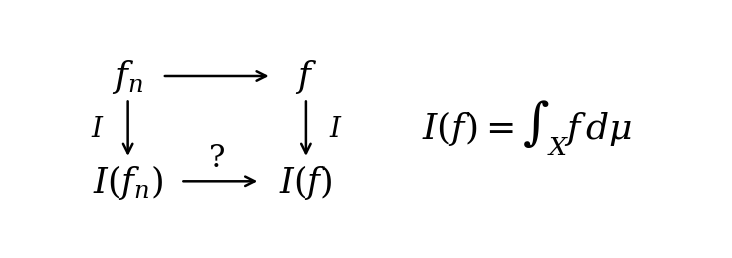

Python code for this plot:
#!/usr/bin/env python3
"""Generate a commutative-diagram style figure for integral convergence."""

from __future__ import annotations

import os
from pathlib import Path
import tempfile

_CACHE_ROOT = Path(tempfile.gettempdir()) / "math_measure_animation_cache"
(_CACHE_ROOT / "matplotlib").mkdir(parents=True, exist_ok=True)
os.environ.setdefault("XDG_CACHE_HOME", str(_CACHE_ROOT))
os.environ.setdefault("MPLCONFIGDIR", str(_CACHE_ROOT / "matplotlib"))

import matplotlib

matplotlib.use("Agg")

import matplotlib.pyplot as plt
from matplotlib.patches import FancyArrowPatch


OUTPUT_DIR = Path("figures/measure/static/concepts")
OUTPUT_FILE = OUTPUT_DIR / "integral_commutative_diagram.png"

FIGSIZE = (9.2, 3.1)
DPI = 320
X_LIMITS = (0.0, 10.0)
Y_LIMITS = (0.0, 3.4)

INK = "#000000"
BACKGROUND = "#ffffff"

TOP_Y = 2.45
BOTTOM_Y = 0.95
LEFT_X = 1.65
RIGHT_X = 4.15
DEFINITION_X = 7.25
DEFINITION_Y = 1.72

NODE_FONT_SIZE = 25
LABEL_FONT_SIZE = 20
QUESTION_FONT_SIZE = 22
DEFINITION_FONT_SIZE = 26

ARROW_LINEWIDTH = 1.8
ARROW_MUTATION_SCALE = 17
HORIZONTAL_NODE_GAP = 0.52
VERTICAL_NODE_GAP = 0.36


def setup_style() -> None:
    plt.rcParams.update(
        {
            "font.family": "serif",
            "font.serif": ["DejaVu Serif", "Times New Roman", "Times"],
            "mathtext.fontset": "dejavuserif",
            "figure.facecolor": BACKGROUND,
            "savefig.facecolor": BACKGROUND,
            "axes.facecolor": BACKGROUND,
            "text.color": INK,
        }
    )


def draw_arrow(ax: plt.Axes, start: tuple[float, float], end: tuple[float, float]) -> None:
    ax.add_patch(
        FancyArrowPatch(
            start,
            end,
            arrowstyle="->",
            mutation_scale=ARROW_MUTATION_SCALE,
            linewidth=ARROW_LINEWIDTH,
            color=INK,
            shrinkA=0,
            shrinkB=0,
        )
    )


def draw_text(ax: plt.Axes, x: float, y: float, text: str, fontsize: float) -> None:
    ax.text(x, y, text, ha="center", va="center", fontsize=fontsize, color=INK)


def main() -> None:
    setup_style()
    OUTPUT_DIR.mkdir(parents=True, exist_ok=True)

    fig, ax = plt.subplots(figsize=FIGSIZE)
    ax.set_xlim(*X_LIMITS)
    ax.set_ylim(*Y_LIMITS)
    ax.axis("off")

    draw_text(ax, LEFT_X, TOP_Y, r"$f_n$", NODE_FONT_SIZE)
    draw_text(ax, RIGHT_X, TOP_Y, r"$f$", NODE_FONT_SIZE)
    draw_text(ax, LEFT_X, BOTTOM_Y, r"$I(f_n)$", NODE_FONT_SIZE)
    draw_text(ax, RIGHT_X, BOTTOM_Y, r"$I(f)$", NODE_FONT_SIZE)

    draw_arrow(
        ax,
        (LEFT_X + HORIZONTAL_NODE_GAP, TOP_Y),
        (RIGHT_X - HORIZONTAL_NODE_GAP, TOP_Y),
    )
    draw_arrow(
        ax,
        (LEFT_X, TOP_Y - VERTICAL_NODE_GAP),
        (LEFT_X, BOTTOM_Y + VERTICAL_NODE_GAP),
    )
    draw_arrow(
        ax,
        (RIGHT_X, TOP_Y - VERTICAL_NODE_GAP),
        (RIGHT_X, BOTTOM_Y + VERTICAL_NODE_GAP),
    )
    draw_arrow(
        ax,
        (LEFT_X + 0.78, BOTTOM_Y),
        (RIGHT_X - 0.68, BOTTOM_Y),
    )

    draw_text(ax, LEFT_X - 0.42, (TOP_Y + BOTTOM_Y) / 2, r"$I$", LABEL_FONT_SIZE)
    draw_text(ax, RIGHT_X + 0.42, (TOP_Y + BOTTOM_Y) / 2, r"$I$", LABEL_FONT_SIZE)
    draw_text(ax, (LEFT_X + RIGHT_X) / 2, BOTTOM_Y + 0.34, r"$?$", QUESTION_FONT_SIZE)

    draw_text(ax, DEFINITION_X, DEFINITION_Y, r"$I(f)=\int_X f\,d\mu$", DEFINITION_FONT_SIZE)

    fig.savefig(OUTPUT_FILE, dpi=DPI, bbox_inches="tight", pad_inches=0.08)
    plt.close(fig)
    print(OUTPUT_FILE)


if __name__ == "__main__":
    main()
